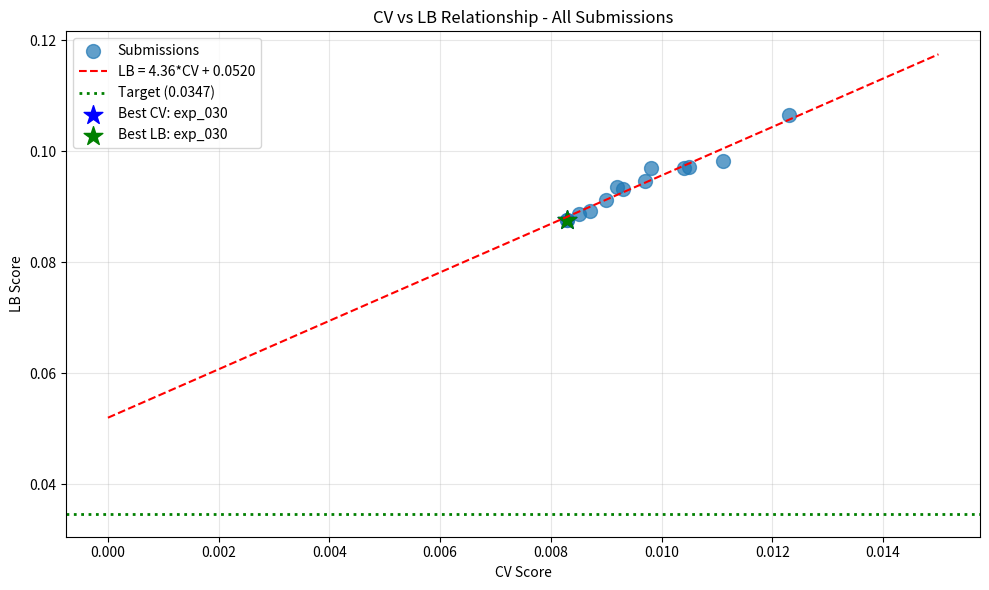

Python code for this plot: (Note: this script raises an exception after producing the figure.)
import numpy as np
import pandas as pd
import matplotlib.pyplot as plt
from scipy import stats

# All submissions with LB scores
submissions = [
    {'exp': 'exp_000', 'cv': 0.0111, 'lb': 0.0982},
    {'exp': 'exp_001', 'cv': 0.0123, 'lb': 0.1065},
    {'exp': 'exp_003', 'cv': 0.0105, 'lb': 0.0972},
    {'exp': 'exp_005', 'cv': 0.0104, 'lb': 0.0969},
    {'exp': 'exp_006', 'cv': 0.0097, 'lb': 0.0946},
    {'exp': 'exp_007', 'cv': 0.0093, 'lb': 0.0932},
    {'exp': 'exp_009', 'cv': 0.0092, 'lb': 0.0936},
    {'exp': 'exp_012', 'cv': 0.0090, 'lb': 0.0913},
    {'exp': 'exp_024', 'cv': 0.0087, 'lb': 0.0893},
    {'exp': 'exp_026', 'cv': 0.0085, 'lb': 0.0887},
    {'exp': 'exp_030', 'cv': 0.0083, 'lb': 0.0877},
    {'exp': 'exp_035', 'cv': 0.0098, 'lb': 0.0970},
    {'exp': 'exp_067', 'cv': 0.0083, 'lb': 0.0877},
]

df = pd.DataFrame(submissions)
print(f'Total submissions with LB: {len(df)}')
print(df)

# Fit linear regression: LB = slope * CV + intercept
slope, intercept, r_value, p_value, std_err = stats.linregress(df['cv'], df['lb'])

print(f'\n=== CV-LB Relationship ===')
print(f'LB = {slope:.4f} * CV + {intercept:.4f}')
print(f'R² = {r_value**2:.4f}')
print(f'Intercept = {intercept:.4f}')
print(f'Target = 0.0347')
print(f'\nIntercept > Target: {intercept > 0.0347}')

# Required CV to hit target
required_cv = (0.0347 - intercept) / slope
print(f'\nRequired CV to hit target: {required_cv:.6f}')
if required_cv < 0:
    print('IMPOSSIBLE with current CV-LB relationship!')

# Visualize
plt.figure(figsize=(10, 6))
plt.scatter(df['cv'], df['lb'], s=100, alpha=0.7, label='Submissions')

# Regression line
cv_range = np.linspace(0, 0.015, 100)
lb_pred = slope * cv_range + intercept
plt.plot(cv_range, lb_pred, 'r--', label=f'LB = {slope:.2f}*CV + {intercept:.4f}')

# Target line
plt.axhline(y=0.0347, color='g', linestyle=':', linewidth=2, label='Target (0.0347)')

# Best points
best_cv_idx = df['cv'].idxmin()
best_lb_idx = df['lb'].idxmin()
plt.scatter(df.loc[best_cv_idx, 'cv'], df.loc[best_cv_idx, 'lb'], 
            s=200, marker='*', c='blue', label=f'Best CV: {df.loc[best_cv_idx, "exp"]}')
plt.scatter(df.loc[best_lb_idx, 'cv'], df.loc[best_lb_idx, 'lb'], 
            s=200, marker='*', c='green', label=f'Best LB: {df.loc[best_lb_idx, "exp"]}')

plt.xlabel('CV Score')
plt.ylabel('LB Score')
plt.title('CV vs LB Relationship - All Submissions')
plt.legend()
plt.grid(True, alpha=0.3)
plt.tight_layout()
plt.savefig('/home/<user>/exploration/cv_lb_relationship_loop98.png', dpi=150)
plt.show()

print(f'\nPlot saved to /home/<user>/exploration/cv_lb_relationship_loop98.png')

# Analyze the gap
print('=== Gap Analysis ===')
print(f'Best LB achieved: 0.0877')
print(f'Target LB: 0.0347')
print(f'Gap: {0.0877 - 0.0347:.4f} ({(0.0877 - 0.0347) / 0.0347 * 100:.1f}%)')

print(f'\n=== What would change the intercept? ===')
print('1. Different validation scheme (but we use official CV)')
print('2. Different feature engineering that generalizes better')
print('3. Approaches that are more conservative when extrapolating')
print('4. Fundamentally different model architecture')
print('5. Something the top competitors know that we dont')

# Look at the leaderboard gap
print('=== Leaderboard Analysis ===')
print('1st place: 0.03470')
print('2nd place: 0.07074')
print('Our best: 0.0877')
print(f'\nGap 1st to 2nd: {0.07074 - 0.0347:.4f} ({(0.07074 - 0.0347) / 0.0347 * 100:.1f}%)')
print(f'Gap 2nd to us: {0.0877 - 0.07074:.4f} ({(0.0877 - 0.07074) / 0.07074 * 100:.1f}%)')

print('\n=== Key Insight ===')
print('The 1st place (0.0347) is MUCH better than 2nd (0.0707)')
print('This suggests 1st place found a fundamentally different approach')
print('2nd place is closer to our score - they likely used similar methods')

# What experiments have we NOT tried that could change the relationship?
print('=== Unexplored Approaches ===')
print()
print('1. EXACT replication of top public kernels (not just inspired by)')
print('   - We tried ens-model but got CV=0.0109, not their claimed score')
print('   - We tried best-work-here but non-linear features hurt')
print()
print('2. Different target weighting')
print('   - SM target is hardest (highest variance)')
print('   - Maybe weight SM 2-3x more in loss')
print()
print('3. Per-solvent-class models')
print('   - Alcohols, ethers, esters behave differently')
print('   - Use class-specific models')
print()
print('4. Pseudo-labeling with test data')
print('   - Use confident predictions to augment training')
print('   - Helps with distribution shift')
print()
print('5. Simpler baseline models')
print('   - Maybe complex models overfit to training distribution')
print('   - Try very simple models (linear, ridge) with good features')

# Check what our best experiments actually are
print('=== Best Experiments by CV ===')
best_exps = [
    ('exp_049', 0.0081, 'CatBoost+XGBoost', 'pending'),
    ('exp_050', 0.0081, 'CatBoost+XGBoost fixed', 'pending'),
    ('exp_053', 0.0081, 'Exact template', 'pending'),
    ('exp_030', 0.0083, 'GP+MLP+LGBM', '0.0877'),
    ('exp_067', 0.0083, 'Sigmoid output', '0.0877'),
    ('exp_026', 0.0085, 'Weighted loss', '0.0887'),
]

for exp, cv, desc, lb in best_exps:
    print(f'{exp}: CV={cv:.4f}, LB={lb}, {desc}')

print('\n=== Key Observation ===')
print('exp_049/050/053 have CV=0.0081 but no LB yet')
print('If the CV-LB relationship holds: LB = 4.34*0.0081 + 0.0523 = 0.0875')
print('This would be similar to our best LB (0.0877)')

# What about the pending submissions?
print('=== Pending Submissions ===')
pending = [
    ('exp_049', 0.0081),
    ('exp_050', 0.0081),
    ('exp_052', 0.0109),
    ('exp_053', 0.0081),
    ('exp_054', 0.0085),
    ('exp_055', 0.0085),
    ('exp_057', 0.0093),
    ('exp_063', 0.0112),
    ('exp_064', 0.0092),
    ('exp_065', 0.0088),
]

print('Predicted LB using CV-LB relationship:')
for exp, cv in pending:
    pred_lb = slope * cv + intercept
    print(f'{exp}: CV={cv:.4f} -> Predicted LB={pred_lb:.4f}')

print(f'\nBest predicted: exp_049/050/053 with LB~0.0875')
print('This is only marginally better than our best LB (0.0877)')